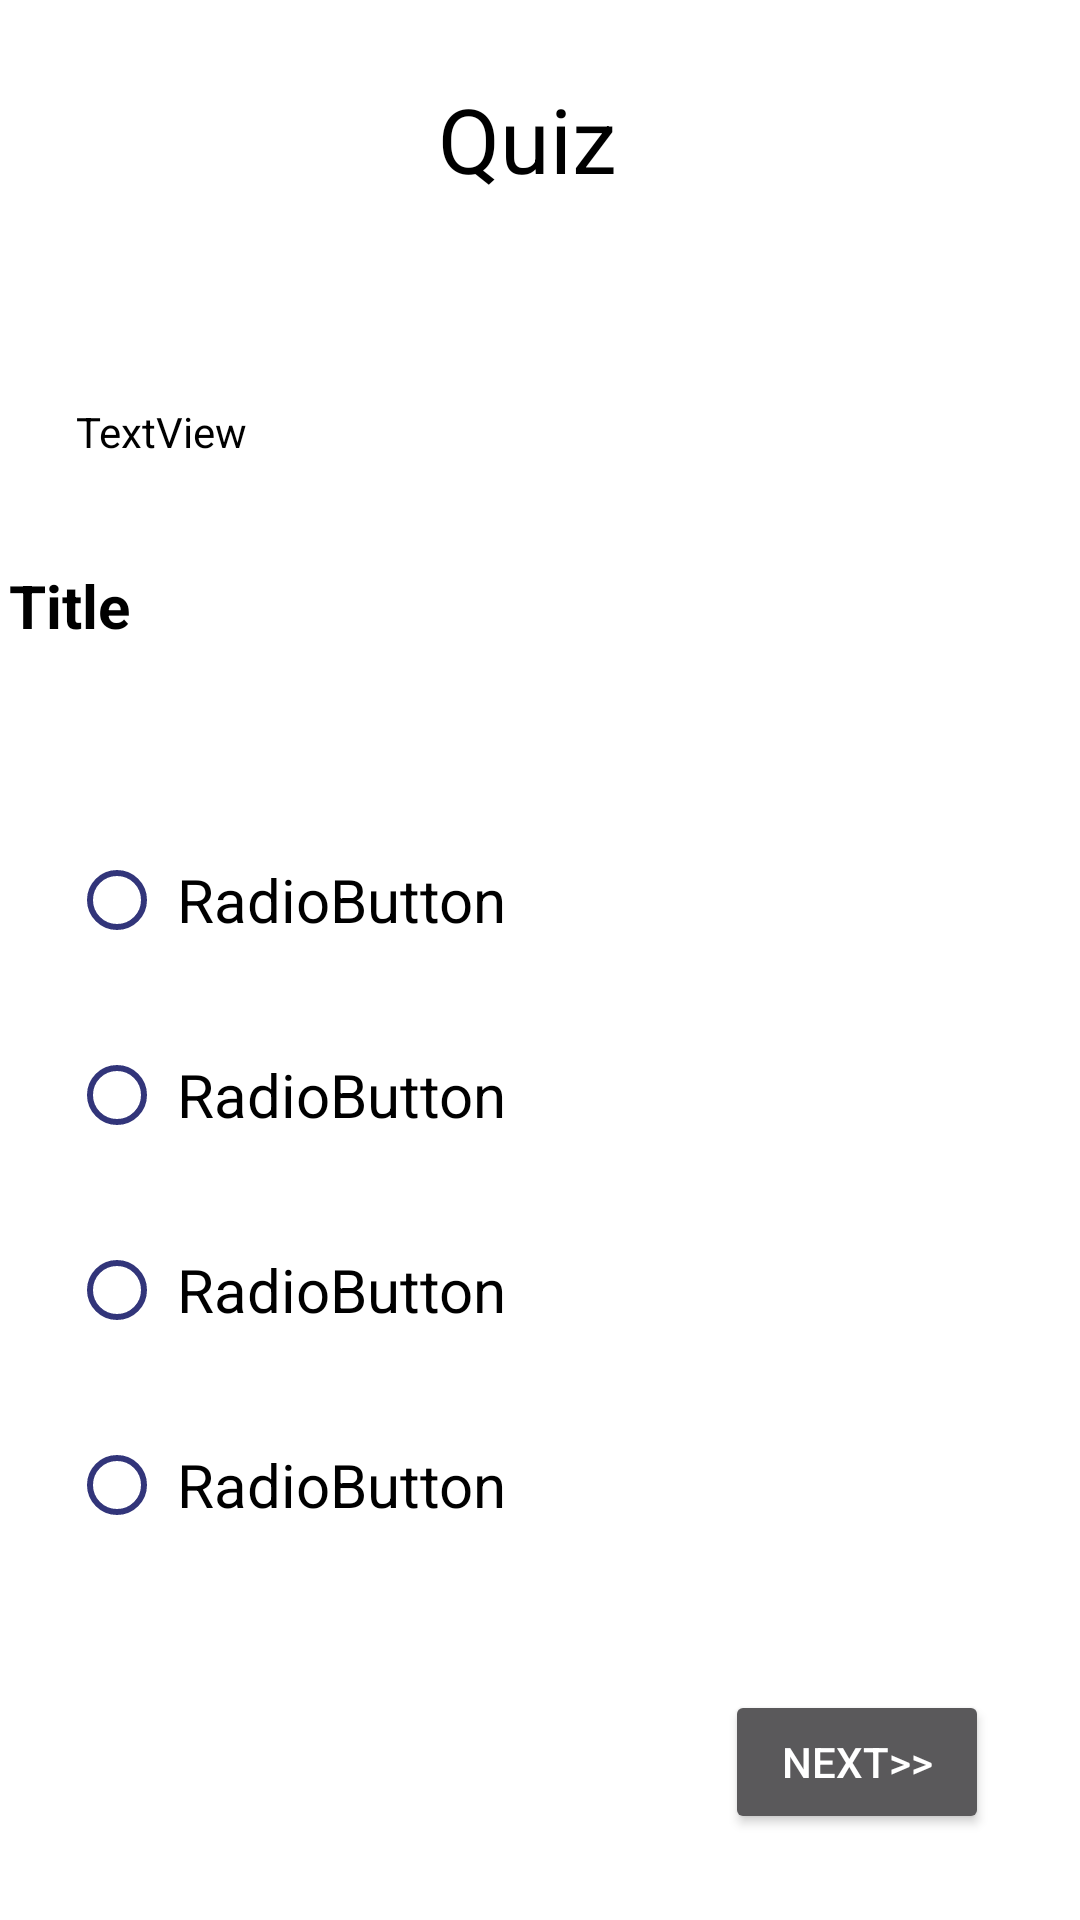

Write the Android layout XML for this screen, with the resource values it uses.
<!-- AndroidManifest.xml: application theme Theme.CourseEndProject -->
<!-- res/layout/activity_exam.xml -->
<?xml version="1.0" encoding="utf-8"?>
<androidx.constraintlayout.widget.ConstraintLayout xmlns:android="http://schemas.android.com/apk/res/android"
    xmlns:app="http://schemas.android.com/apk/res-auto"
    xmlns:tools="http://schemas.android.com/tools"
    android:layout_width="match_parent"
    android:layout_height="match_parent"
    android:background="@color/white"
    android:textAlignment="center"
    tools:context=".Exam">

    <TextView
        android:id="@+id/takeexam"
        android:layout_width="wrap_content"
        android:layout_height="wrap_content"
        android:layout_marginStart="1dp"
        android:layout_marginTop="16dp"
        android:layout_marginBottom="24dp"
        android:text="Quiz"
        android:textAlignment="center"
        android:textColor="@color/black"
        android:textSize="30dp"
        app:layout_constraintBottom_toBottomOf="parent"
        app:layout_constraintEnd_toEndOf="parent"
        app:layout_constraintHorizontal_bias="0.484"
        app:layout_constraintStart_toStartOf="parent"
        app:layout_constraintTop_toTopOf="parent"
        app:layout_constraintVertical_bias="0.018"
        tools:ignore="MissingConstraints" />

    <ProgressBar
        android:id="@+id/pg"
        style="@style/Widget.AppCompat.ProgressBar.Horizontal"
        android:layout_width="match_parent"
        android:layout_height="wrap_content"
        android:layout_marginTop="20dp"

        android:maxWidth="100dip"
        app:layout_constraintEnd_toEndOf="parent"
        app:layout_constraintHorizontal_bias="0.0"
        app:layout_constraintStart_toStartOf="parent"
        app:layout_constraintTop_toBottomOf="@+id/takeexam" />

    <TextView
        android:id="@+id/t2"
        android:layout_width="wrap_content"
        android:layout_height="wrap_content"
        android:layout_marginTop="32dp"
        android:text="TextView"
        android:textColor="@color/black"
        app:layout_constraintEnd_toEndOf="parent"
        app:layout_constraintHorizontal_bias="0.084"
        app:layout_constraintStart_toStartOf="parent"
        app:layout_constraintTop_toBottomOf="@+id/pg" />

    <TextView
        android:id="@+id/t1"
        android:layout_width="match_parent"
        android:layout_height="wrap_content"
        android:layout_marginTop="32dp"
        android:lines="2"
        android:padding="3dp"
        android:text="Title"
        android:textColor="@color/black"
        android:textSize="20dp"
        android:textStyle="bold"
        app:layout_constraintTop_toBottomOf="@+id/t2"
        tools:ignore="MissingConstraints"
        tools:layout_editor_absoluteX="51dp" />

    <RadioGroup
        android:id="@+id/rg"
        android:layout_width="match_parent"
        android:layout_height="wrap_content"
        android:layout_margin="20dp"
        android:layout_marginStart="20dp"
        android:layout_marginTop="32dp"
        android:layout_marginEnd="20dp"
        android:padding="3dp"
        app:layout_constraintEnd_toEndOf="parent"
        app:layout_constraintStart_toStartOf="parent"
        app:layout_constraintTop_toBottomOf="@+id/t1">

        <RadioButton
            android:id="@+id/op1"
            android:layout_width="match_parent"
            android:layout_height="60dp"
            android:layout_marginTop="5dp"
            android:buttonTint="@color/dark_blue"
            android:padding="4dp"
            android:text="RadioButton"
            android:textColor="@color/black"
            android:textSize="20dp" />

        <RadioButton
            android:id="@+id/op2"
            android:layout_width="match_parent"
            android:layout_height="60dp"
            android:layout_marginTop="5dp"
            android:buttonTint="@color/dark_blue"
            android:padding="4dp"
            android:text="RadioButton"
            android:textColor="@color/black"
            android:textSize="20dp" />

        <RadioButton
            android:id="@+id/op3"
            android:layout_width="match_parent"
            android:layout_height="60dp"
            android:layout_marginTop="5dp"
            android:buttonTint="@color/dark_blue"
            android:padding="4dp"
            android:text="RadioButton"
            android:textColor="@color/black"
            android:textSize="20dp" />

        <RadioButton
            android:id="@+id/op4"
            android:layout_width="match_parent"
            android:layout_height="60dp"

            android:layout_marginTop="5dp"
            android:buttonTint="@color/dark_blue"
            android:padding="4dp"
            android:text="RadioButton"
            android:textColor="@color/black"
            android:textSize="20dp" />


    </RadioGroup>

    <Button
        android:id="@+id/sub"
        android:layout_width="wrap_content"
        android:layout_height="wrap_content"
        android:text = "Next>>"
        app:layout_constraintBottom_toBottomOf="parent"
        app:layout_constraintEnd_toEndOf="parent"
        app:layout_constraintHorizontal_bias="0.888"
        app:layout_constraintStart_toStartOf="parent"
        app:layout_constraintTop_toBottomOf="@+id/rg"
        app:layout_constraintVertical_bias="0.554" />

</androidx.constraintlayout.widget.ConstraintLayout>
<!-- resources referenced by this layout -->
<resources>
  <color name="black">#FF000000</color>
  <color name="dark_blue">#32357A</color>
  <color name="white">#FFFFFFFF</color>
  <style name="Theme.CourseEndProject" parent="Base.Theme.CourseEndProject" />
  <style name="Base.Theme.CourseEndProject" parent="Theme.AppCompat.NoActionBar">
          
          
      </style>
</resources>
